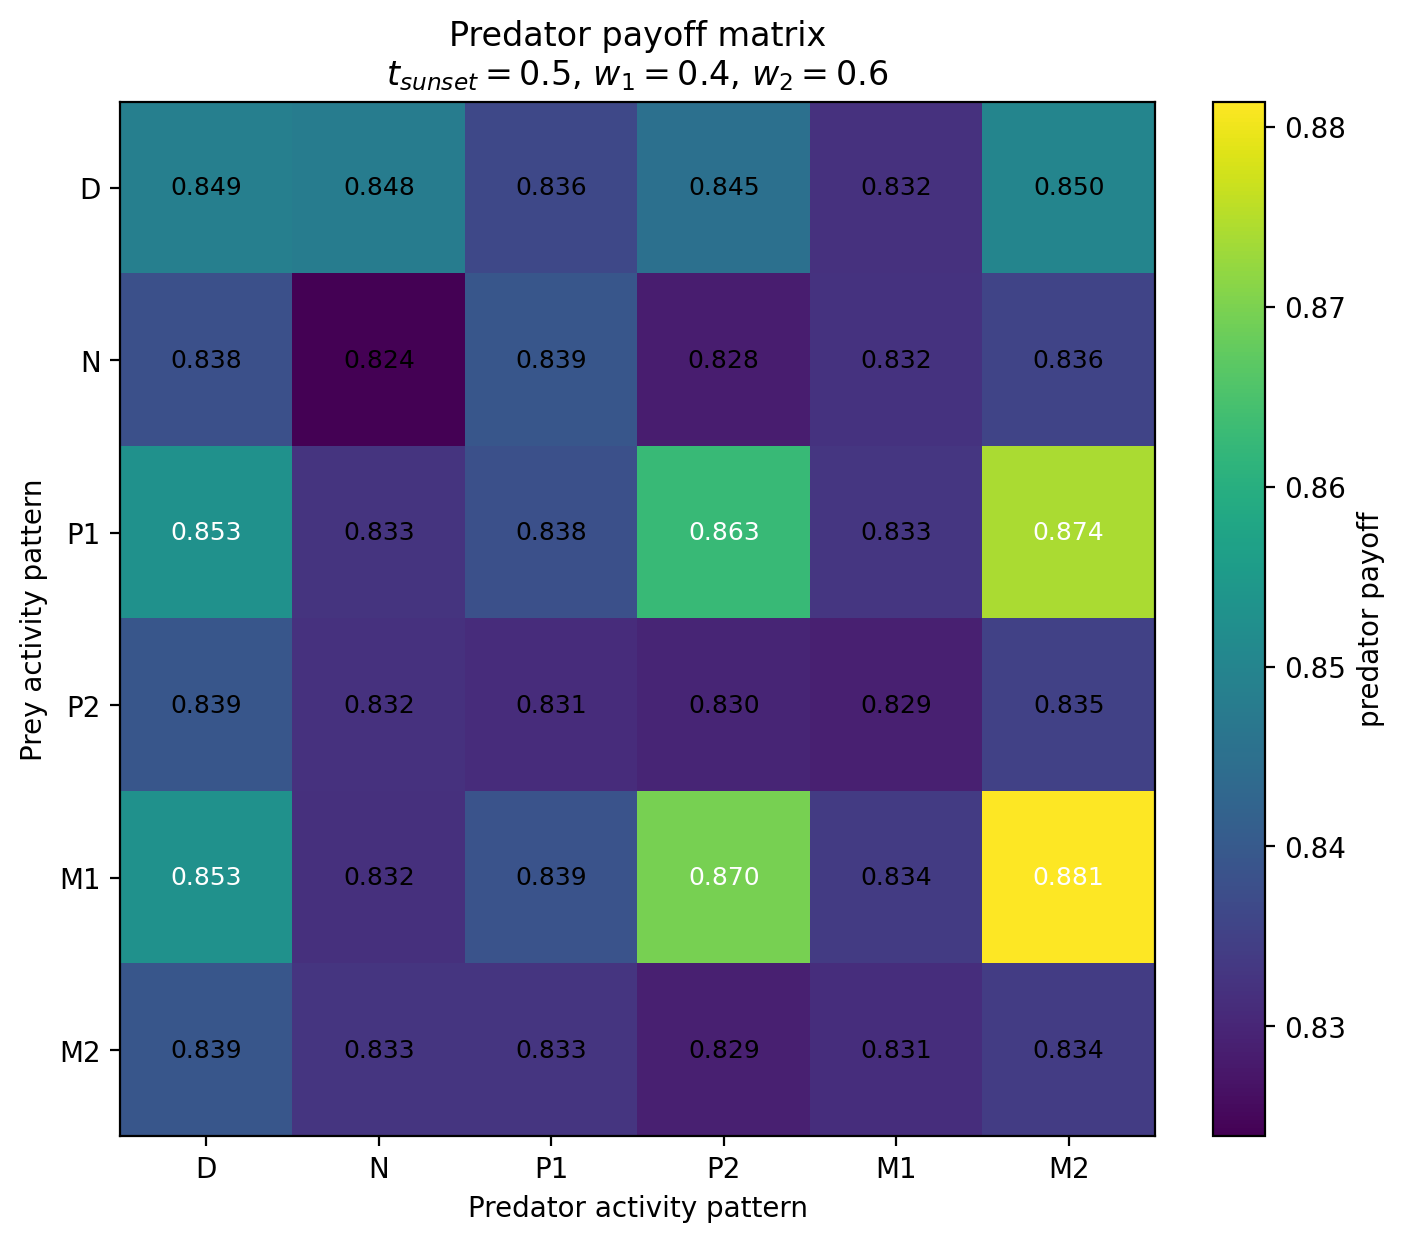

Source data for this figure (header and first rows):
Prey / Predator, D, N, P1, P2, M1, M2
D, 0.8488, 0.848, 0.8364, 0.8452, 0.8321, 0.8502
N, 0.8379, 0.8239, 0.8392, 0.8285, 0.8323, 0.8357
P1, 0.853, 0.8326, 0.838, 0.8627, 0.833, 0.8742
P2, 0.8392, 0.832, 0.8311, 0.8299, 0.8289, 0.835
M1, 0.8529, 0.8318, 0.8387, 0.8696, 0.8338, 0.8814
M2, 0.8392, 0.8329, 0.8328, 0.8289, 0.8314, 0.8341
